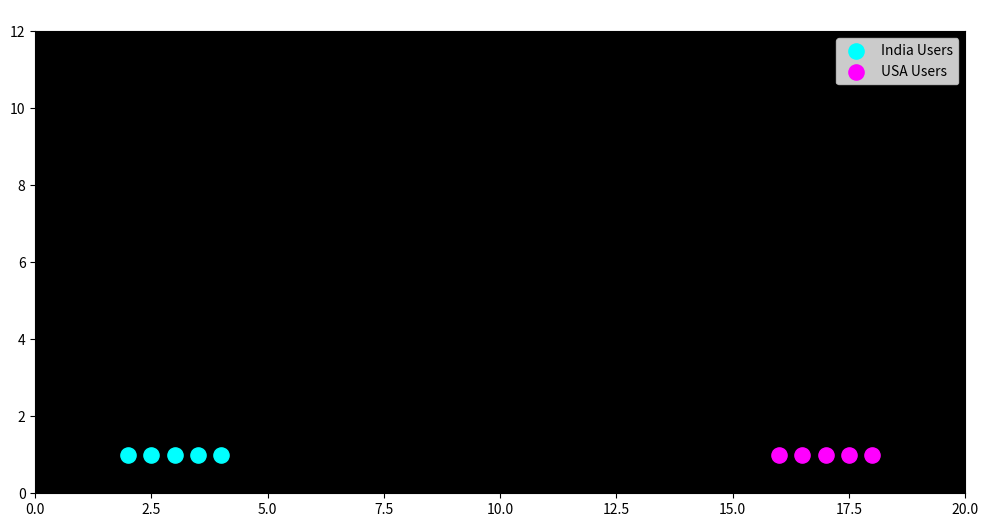

Recreate this plot in Python.
import numpy as np
import matplotlib.pyplot as plt
import matplotlib.animation as animation

# ----------------------------
# Setup Figure
# ----------------------------
fig, ax = plt.subplots(figsize=(12,6))
ax.set_xlim(0,20)
ax.set_ylim(0,12)
ax.set_facecolor("black")
ax.set_title("Multi-User Global NTN Communication",color="white")

# ----------------------------
# Users in India
# ----------------------------
india_users = np.array([
    [2,1],
    [3,1],
    [4,1],
    [2.5,1],
    [3.5,1]
])

# ----------------------------
# Users in USA
# ----------------------------
usa_users = np.array([
    [16,1],
    [17,1],
    [18,1],
    [16.5,1],
    [17.5,1]
])

ax.scatter(india_users[:,0],india_users[:,1],s=120,color="cyan",label="India Users")
ax.scatter(usa_users[:,0],usa_users[:,1],s=120,color="magenta",label="USA Users")

# ----------------------------
# Satellites
# ----------------------------
sat_positions = [
    [0,9],
    [7,10],
    [14,9]
]

sat_markers=[]

for pos in sat_positions:
    marker, = ax.plot([],[], 'o',markersize=15,color="yellow")
    sat_markers.append(marker)

# Lines for users
india_lines=[]
usa_lines=[]

for _ in india_users:
    l, = ax.plot([],[],linewidth=2,color="red")
    india_lines.append(l)

for _ in usa_users:
    l, = ax.plot([],[],linewidth=2,color="red")
    usa_lines.append(l)

# inter satellite link
isl_line, = ax.plot([],[],linewidth=3,color="green")

ax.legend()

# ----------------------------
# Helper Function
# ----------------------------
def nearest_sat(user,satellites):

    d=[np.sqrt((user[0]-s[0])**2+(user[1]-s[1])**2) for s in satellites]

    return np.argmin(d)

# ----------------------------
# Update
# ----------------------------
def update(frame):

    # move satellites
    for i in range(len(sat_positions)):
        sat_positions[i][0]+=0.05

        if sat_positions[i][0]>20:
            sat_positions[i][0]=0

    # update satellite markers
    for i,m in enumerate(sat_markers):
        m.set_data([sat_positions[i][0]],[sat_positions[i][1]])

    # India users → satellites
    india_sat_indices=[]

    for i,user in enumerate(india_users):

        sat_i=nearest_sat(user,sat_positions)

        india_sat_indices.append(sat_i)

        sat=sat_positions[sat_i]

        india_lines[i].set_data(
            [user[0],sat[0]],
            [user[1],sat[1]]
        )

    # USA users → satellites
    usa_sat_indices=[]

    for i,user in enumerate(usa_users):

        sat_i=nearest_sat(user,sat_positions)

        usa_sat_indices.append(sat_i)

        sat=sat_positions[sat_i]

        usa_lines[i].set_data(
            [user[0],sat[0]],
            [user[1],sat[1]]
        )

    # choose first connection pair for inter satellite routing
    sat_a=sat_positions[india_sat_indices[0]]
    sat_b=sat_positions[usa_sat_indices[0]]

    isl_line.set_data(
        [sat_a[0],sat_b[0]],
        [sat_a[1],sat_b[1]]
    )

    return sat_markers + india_lines + usa_lines + [isl_line]


ani=animation.FuncAnimation(
    fig,
    update,
    frames=600,
    interval=30,
    blit=False
)

plt.show()
